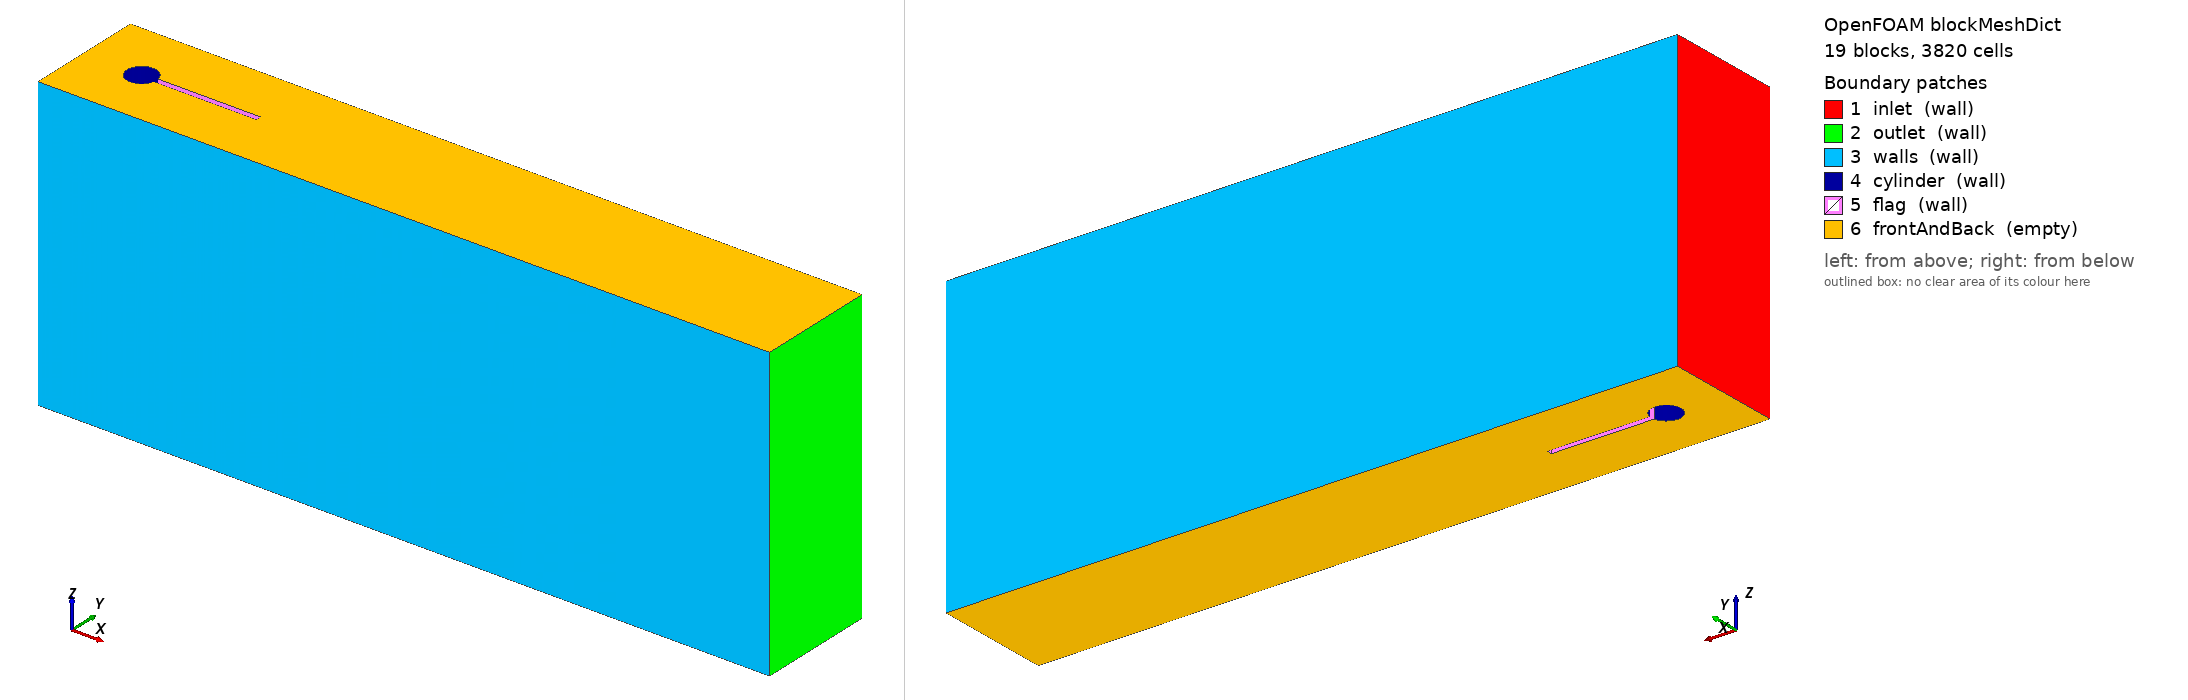

OpenFOAM case: the mesh blockMesh builds from blockMeshDict, 19 block(s), 3820 cells. Boundary patches (legend numbers): 1 inlet (wall), 2 outlet (wall), 3 walls (wall), 4 cylinder (wall), 5 flag (wall), 6 frontAndBack (empty). Left view from above one corner, right view from below the opposite corner. Boundary conditions: 3 field file(s) under 0/; 6 of 6 drawn patches have an entry in a shipped field file.

=== system/blockMeshDict ===
FoamFile { version 2.0; format ascii; class dictionary; object blockMeshDict; }

// Written by validation/cases/turek-hron-fsi1/mesh.py, level 1.

scale 1;

vertices
(
    (0 0 0)
    (0 0.1 0)
    (0 0.3 0)
    (0 0.41 0)
    (0.1 0 0)
    (0.1 0.1 0)
    (0.1 0.3 0)
    (0.1 0.41 0)
    (0.3 0 0)
    (0.3 0.1 0)
    (0.3 0.19 0)
    (0.3 0.21 0)
    (0.3 0.3 0)
    (0.3 0.41 0)
    (0.6 0 0)
    (0.6 0.1 0)
    (0.6 0.19 0)
    (0.6 0.21 0)
    (0.6 0.3 0)
    (0.6 0.41 0)
    (2.5 0 0)
    (2.5 0.1 0)
    (2.5 0.19 0)
    (2.5 0.21 0)
    (2.5 0.3 0)
    (2.5 0.41 0)
    (0.235355339 0.235355339 0)
    (0.164644661 0.235355339 0)
    (0.164644661 0.164644661 0)
    (0.235355339 0.164644661 0)
    (0.248989795 0.21 0)
    (0.248989795 0.19 0)
    (0 0 1)
    (0 0.1 1)
    (0 0.3 1)
    (0 0.41 1)
    (0.1 0 1)
    (0.1 0.1 1)
    (0.1 0.3 1)
    (0.1 0.41 1)
    (0.3 0 1)
    (0.3 0.1 1)
    (0.3 0.19 1)
    (0.3 0.21 1)
    (0.3 0.3 1)
    (0.3 0.41 1)
    (0.6 0 1)
    (0.6 0.1 1)
    (0.6 0.19 1)
    (0.6 0.21 1)
    (0.6 0.3 1)
    (0.6 0.41 1)
    (2.5 0 1)
    (2.5 0.1 1)
    (2.5 0.19 1)
    (2.5 0.21 1)
    (2.5 0.3 1)
    (2.5 0.41 1)
    (0.235355339 0.235355339 1)
    (0.164644661 0.235355339 1)
    (0.164644661 0.164644661 1)
    (0.235355339 0.164644661 1)
    (0.248989795 0.21 1)
    (0.248989795 0.19 1)
);

blocks
(
    hex (28 5 9 29 60 37 41 61) (12 20 1) simpleGrading (4.0 1 1)
    hex (29 9 10 31 61 41 42 63) (12 8 1) simpleGrading (4.0 1 1)
    hex (30 11 12 26 62 43 44 58) (12 8 1) simpleGrading (4.0 1 1)
    hex (26 12 6 27 58 44 38 59) (12 20 1) simpleGrading (4.0 1 1)
    hex (27 6 5 28 59 38 37 60) (12 20 1) simpleGrading (4.0 1 1)
    hex (1 5 6 2 33 37 38 34) (8 20 1) simpleGrading (1 1 1)
    hex (9 15 16 10 41 47 48 42) (24 8 1) simpleGrading (1 1 1)
    hex (11 17 18 12 43 49 50 44) (24 8 1) simpleGrading (1 1 1)
    hex (15 21 22 16 47 53 54 48) (40 8 1) simpleGrading (9.45072 1 1)
    hex (16 22 23 17 48 54 55 49) (40 4 1) simpleGrading (9.45072 1 1)
    hex (17 23 24 18 49 55 56 50) (40 8 1) simpleGrading (9.45072 1 1)
    hex (0 4 5 1 32 36 37 33) (8 8 1) simpleGrading (1 1 1)
    hex (2 6 7 3 34 38 39 35) (8 9 1) simpleGrading (1 1 1)
    hex (4 8 9 5 36 40 41 37) (20 8 1) simpleGrading (1 1 1)
    hex (6 12 13 7 38 44 45 39) (20 9 1) simpleGrading (1 1 1)
    hex (8 14 15 9 40 46 47 41) (24 8 1) simpleGrading (1 1 1)
    hex (12 18 19 13 44 50 51 45) (24 9 1) simpleGrading (1 1 1)
    hex (14 20 21 15 46 52 53 47) (40 8 1) simpleGrading (9.45072 1 1)
    hex (18 24 25 19 50 56 57 51) (40 9 1) simpleGrading (9.45072 1 1)
);

edges
(
    arc 29 28 (0.2 0.15 0)
    arc 61 60 (0.2 0.15 1)
    arc 31 29 (0.244036902 0.176319812 0)
    arc 63 61 (0.244036902 0.176319812 1)
    arc 26 30 (0.244036902 0.223680188 0)
    arc 58 62 (0.244036902 0.223680188 1)
    arc 27 26 (0.2 0.25 0)
    arc 59 58 (0.2 0.25 1)
    arc 28 27 (0.15 0.2 0)
    arc 60 59 (0.15 0.2 1)
);

boundary
(
    inlet
    {
        type wall;
        faces
        (
            (1 0 32 33)
            (2 1 33 34)
            (3 2 34 35)
        );
    }
    outlet
    {
        type wall;
        faces
        (
            (20 21 53 52)
            (21 22 54 53)
            (22 23 55 54)
            (23 24 56 55)
            (24 25 57 56)
        );
    }
    walls
    {
        type wall;
        faces
        (
            (0 4 36 32)
            (4 8 40 36)
            (8 14 46 40)
            (14 20 52 46)
            (7 3 35 39)
            (13 7 39 45)
            (19 13 45 51)
            (25 19 51 57)
        );
    }
    cylinder
    {
        type wall;
        faces
        (
            (28 29 61 60)
            (29 31 63 61)
            (30 26 58 62)
            (26 27 59 58)
            (27 28 60 59)
        );
    }
    flag
    {
        type wall;
        faces
        (
            (31 10 42 63)
            (10 16 48 42)
            (16 17 49 48)
            (17 11 43 49)
            (11 30 62 43)
        );
    }
    frontAndBack
    {
        type empty;
        faces
        (
            (28 29 9 5)
            (60 37 41 61)
            (29 31 10 9)
            (61 41 42 63)
            (30 26 12 11)
            (62 43 44 58)
            (26 27 6 12)
            (58 44 38 59)
            (27 28 5 6)
            (59 38 37 60)
            (1 2 6 5)
            (33 37 38 34)
            (9 10 16 15)
            (41 47 48 42)
            (11 12 18 17)
            (43 49 50 44)
            (15 16 22 21)
            (47 53 54 48)
            (16 17 23 22)
            (48 54 55 49)
            (17 18 24 23)
            (49 55 56 50)
            (0 1 5 4)
            (32 36 37 33)
            (2 3 7 6)
            (34 38 39 35)
            (4 5 9 8)
            (36 40 41 37)
            (6 7 13 12)
            (38 44 45 39)
            (8 9 15 14)
            (40 46 47 41)
            (12 13 19 18)
            (44 50 51 45)
            (14 15 21 20)
            (46 52 53 47)
            (18 19 25 24)
            (50 56 57 51)
        );
    }
);


=== system/controlDict ===
FoamFile { version 2.0; format ascii; class dictionary; object controlDict; }

application     pimpleFoam;
startFrom       startTime;
startTime       0;
stopAt          endTime;
// The same as max-time in ../precice-config.xml.
endTime         30;
deltaT          1;
writeControl    runTime;
writeInterval   30;
writeFormat     ascii;
writePrecision  8;
timeFormat      general;
timePrecision   6;
runTimeModifiable false;

libs            ("libpreciceAdapterFunctionObject.so");

functions
{
    // Drag and lift per m of depth on the cylinder and the flag: total_x and total_y.
    forces
    {
        type            forces;
        libs            (forces);
        patches         (cylinder flag);
        rho             rhoInf;
        rhoInf          1000;
        CofR            (0.2 0.2 0);
    }
    // The adapter must be the last function object.
    preCICE_Adapter
    {
        type            preciceAdapterFunctionObject;
        errors          strict;
    }
}


=== 0/U ===
FoamFile { version 2.0; format ascii; class volVectorField; object U; }

dimensions      [0 1 -1 0 0 0 0];
internalField   uniform (0 0 0);

boundaryField
{
    // Parabolic profile with the mean velocity 0.2 m/s (Re = 20), ramped up with
    // (1 - cos(pi t / 2)) / 2 in the first 2 s.
    inlet
    {
        type            exprFixedValue;
        value           uniform (0 0 0);
        valueExpr       "(time() < 2 ? 0.5*(1 - cos(0.5*pi()*time())) : 1)*vector(1.2*pos().y()*(0.41 - pos().y())/(0.41*0.41), 0, 0)";
    }
    outlet
    {
        type            zeroGradient;
    }
    "(walls|cylinder)"
    {
        type            noSlip;
    }
    flag
    {
        type            movingWallVelocity;
        value           uniform (0 0 0);
    }
    frontAndBack
    {
        type            empty;
    }
}


=== 0/p ===
FoamFile { version 2.0; format ascii; class volScalarField; object p; }

dimensions      [0 2 -2 0 0 0 0];
internalField   uniform 0;

boundaryField
{
    outlet
    {
        type            fixedValue;
        value           uniform 0;
    }
    "(inlet|walls|cylinder|flag)"
    {
        type            zeroGradient;
    }
    frontAndBack
    {
        type            empty;
    }
}


=== 0/pointDisplacement ===
FoamFile { version 2.0; format ascii; class pointVectorField; object pointDisplacement; }

dimensions      [0 1 0 0 0 0 0];
internalField   uniform (0 0 0);

boundaryField
{
    "(inlet|outlet|walls|cylinder)"
    {
        type            fixedValue;
        value           uniform (0 0 0);
    }
    // The adapter writes the displacement of the flag here.
    flag
    {
        type            fixedValue;
        value           $internalField;
    }
    frontAndBack
    {
        type            empty;
    }
}
